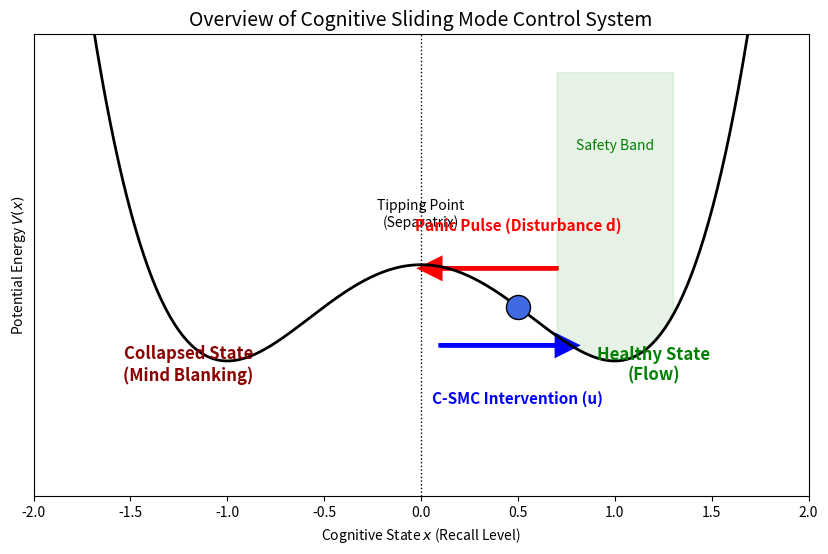

This figure's Python source:
import numpy as np
import matplotlib.pyplot as plt
import os

def plot_overview_diagram():
    # Setup
    x = np.linspace(-2.2, 2.2, 400)
    # Double-Well Potential: V(x) = -0.5*x^2 + 0.25*x^4
    # Flip it for visualization so "Wells" look like valleys? 
    # Usually Potential V(x) is y-axis.
    V = -0.5 * x**2 + 0.25 * x**4
    
    plt.figure(figsize=(10, 6))
    plt.plot(x, V, color='black', linewidth=2, label='Cognitive Potential Landscape')
    
    # 1. Draw Wells
    plt.text(1.2, -0.3, "Healthy State\n(Flow)", ha='center', color='green', fontsize=12, fontweight='bold')
    plt.text(-1.2, -0.3, "Collapsed State\n(Mind Blanking)", ha='center', color='darkred', fontsize=12, fontweight='bold')
    plt.text(0, 0.1, "Tipping Point\n(Separatrix)", ha='center', color='black', fontsize=10)
    
    # 2. Draw System State (The Ball)
    # Position the ball slightly displaced by panic, but held by AI
    ball_x = 0.5 
    ball_y = -0.5 * ball_x**2 + 0.25 * ball_x**4
    plt.scatter([ball_x], [ball_y], s=300, color='royalblue', edgecolors='black', zorder=10, label='Current Cognitive State')
    
    # 3. Draw Disurbance (Panic) - Pushing towards left (Collapse)
    plt.arrow(ball_x + 0.2, ball_y + 0.1, -0.6, 0, head_width=0.05, head_length=0.1, fc='red', ec='red', linewidth=3)
    plt.text(ball_x, ball_y + 0.2, "Panic Pulse (Disturbance d)", color='red', fontsize=11, fontweight='bold', ha='center')
    
    # 4. Draw C-SMC Intervention - Pushing back towards right (Health)
    # Using a "Wall" or opposing arrow
    plt.arrow(ball_x - 0.4, ball_y - 0.1, 0.6, 0, head_width=0.05, head_length=0.1, fc='blue', ec='blue', linewidth=3)
    plt.text(ball_x, ball_y - 0.25, "C-SMC Intervention (u)", color='blue', fontsize=11, fontweight='bold', ha='center')

    # 5. Annotations
    plt.axvline(0, color='black', linestyle=':', linewidth=1)
    
    # Shading for Boundary Layer
    # Phi=0.3 around Target=1.0 -> [0.7, 1.3]
    # Map this to the potential curve
    x_band = np.linspace(0.7, 1.3, 100)
    V_band = -0.5 * x_band**2 + 0.25 * x_band**4
    plt.fill_between(x_band, V_band, 0.5, color='green', alpha=0.1, label='Cognitive Boundary Layer ($\phi=0.3$)')
    plt.text(1.0, 0.3, "Safety Band", color='green', fontsize=10, ha='center')

    # Formatting
    plt.title("Overview of Cognitive Sliding Mode Control System", fontsize=14)
    plt.xlabel("Cognitive State $x$ (Recall Level)")
    plt.ylabel("Potential Energy $V(x)$")
    plt.ylim(-0.6, 0.6)
    plt.xlim(-2.0, 2.0)
    plt.yticks([]) # Hide y-axis numbers as it's qualitative
    plt.grid(False)
    
    # Save
    os.makedirs("ResearchProject_Trial1/docs/images", exist_ok=True)
    filename = "ResearchProject_Trial1/docs/images/system_overview.png"
    plt.savefig(filename)
    print(f"Saved {filename}")

if __name__ == "__main__":
    plot_overview_diagram()
